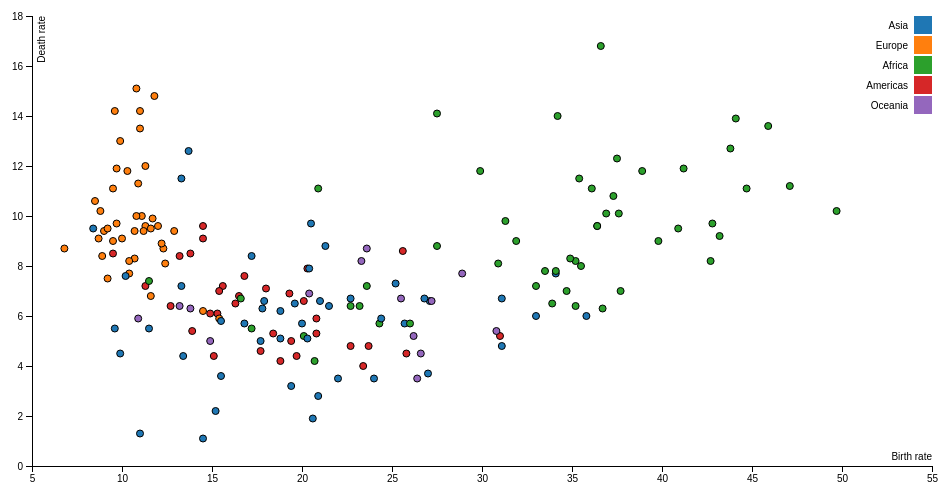
D3 v4 page, settled after 360 driven frames (6 s of simulated time); the page loaded 1 data file(s).



        //źródło: https://bl.ocks.org/sebg/6f7f1dd55e0c52ce5ee0dac2b2769f4b

        var margin = { top: 20, right: 20, bottom: 30, left: 40 },
            width = 960 - margin.left - margin.right,
            height = 500 - margin.top - margin.bottom;

        var x = d3.scaleLinear()
            .range([0, width]);

        var y = d3.scaleLinear()
            .range([height, 0]);

        var color = d3.scaleOrdinal(d3.schemeCategory10);

        var xAxis = d3.axisBottom(x);
        var yAxis = d3.axisLeft(y);

        var svg = d3.select("body").append("svg")
            .attr("width", width + margin.left + margin.right)
            .attr("height", height + margin.top + margin.bottom)
            .append("g")
            .attr("transform", "translate(" + margin.left + "," + margin.top + ")");

        d3.tsv("countries.tsv", function (error, data) {
            if (error) throw error;

            data.forEach(function (d) {
                d.birthRate = +d.birthRate;
                d.deathRate = +d.deathRate;
            });

            data = data.filter(d => !isNaN(d.deathRate) && !isNaN(d.birthRate))


            x.domain(d3.extent(data, function (d) { return d.birthRate * 1.05; })).nice();
            y.domain(d3.extent(data, function (d) { return d.deathRate * 1.05; })).nice();

            svg.append("g")
                .attr("class", "x axis")
                .attr("transform", "translate(0," + height + ")")
                .call(xAxis)
                .append("text")
                .attr("class", "label")
                .attr("x", width)
                .attr("y", -6)
                .style("text-anchor", "end")
                .text("Birth rate");

            svg.append("g")
                .attr("class", "y axis")
                .call(yAxis)
                .append("text")
                .attr("class", "label")
                .attr("transform", "rotate(-90)")
                .attr("y", 6)
                .attr("dy", ".71em")
                .style("text-anchor", "end")
                .text("Death rate")

            svg.selectAll(".dot")
                .data(data)
                .enter().append("circle")
                .attr("class", "dot")
                .attr("r", 3.5)
                .attr("cx", function (d) { return x(d.birthRate); })
                .attr("cy", function (d) { return y(d.deathRate); })
                .style("fill", function (d) { return color(d.continent); });

            var legend = svg.selectAll(".legend")
                .data(color.domain())
                .enter().append("g")
                .attr("class", "legend")
                .attr("transform", function (d, i) { return "translate(0," + i * 20 + ")"; });

            legend.append("rect")
                .attr("x", width - 18)
                .attr("width", 18)
                .attr("height", 18)
                .style("fill", color);

            legend.append("text")
                .attr("x", width - 24)
                .attr("y", 9)
                .attr("dy", ".35em")
                .style("text-anchor", "end")
                .text(function (d) { return d; });

        });

    

### data: countries.tsv
country	population	continent	birthRate	deathRate
Afghanistan	30552	Asia	34.1	7.7
Albania	3173	Europe	12.9	9.4
Algeria	39208	Africa	24.3	5.7
Andorra	79	Europe	8.9	8.4
Angola	21472	Africa	44.1	13.9
Antigua and Barbuda	90	Americas	16.5	6.8
Argentina	41446	Americas	16.8	7.6
Armenia	2977	Asia	13.7	12.6
Australia	23343	Oceania	13.2	6.4
Austria	8495	Europe	9.5	9
Azerbaijan	9413	Asia	17.8	6.3
Bahamas	377	Americas	15.3	6.1
Bahrain	1332	Asia	15.2	2.2
Bangladesh	156595	Asia	20	5.7
Barbados	285	Americas	12.7	6.4
Belarus	9357	Europe	11	13.5
Belgium	11104	Europe	11.7	9.9
Belize	332	Americas	23.4	4
Benin	10323	Africa	36.4	9.6
Bhutan	754	Asia	19.6	6.5
Bosnia and Herzegovina	3829	Europe	9	9.4
Botswana	2021	Africa	23.6	7.2
Brazil	200362	Americas	14.9	6.1
Brunei Darussalam	418	Asia	15.5	3.6
Bulgaria	7223	Europe	9.6	14.2
Burkina Faso	16935	Africa	40.9	9.5
Burundi	10163	Africa	44.7	11.1
Cabo Verde	499	Africa	20.1	5.2
Cambodia	15135	Asia	25.7	5.7
Cameroon	22254	Africa	37.3	10.8
Canada	35182	Americas	11.3	7.2
Central African Republic	4616	Africa	34.2	14
Chad	12825	Africa	45.9	13.6
Chile	17620	Americas	13.9	5.4
China	1393337	Asia	13.3	7.2
Colombia	48321	Americas	18.8	4.2
Comoros	735	Africa	35.2	8.2
Congo	4448	Africa	37.6	10.1
Cook Islands	21	Oceania	14.9	5
Costa Rica	4872	Americas	15.1	4.4
Croatia	4290	Europe	9.5	11.1
Cuba	11266	Americas	9.5	8.5
Cyprus	1141	Asia	11.5	5.5
Czech Republic	10702	Europe	11.1	10
Denmark	5619	Europe	11.3	9.6
Djibouti	873	Africa	27.5	8.8
Dominica	72	Americas	15.6	7.2
Dominican Republic	10404	Americas	20.8	5.9
Ecuador	15738	Americas	20.8	5.3
Egypt	82056	Africa	23.2	6.4
El Salvador	6340	Americas	20.1	6.6
Equatorial Guinea	757	Africa	35.4	11.5
Eritrea	6333	Africa	36.7	6.3
Estonia	1287	Europe	10.9	11.3
Ethiopia	94101	Africa	33	7.2
Fiji	881	Oceania	20.4	6.9
Finland	5426	Europe	11.2	9.4
France	64291	Europe	12.3	8.7
Gabon	1672	Africa	31.9	9
Gambia	1849	Africa	42.7	8.2
... 125 more rows